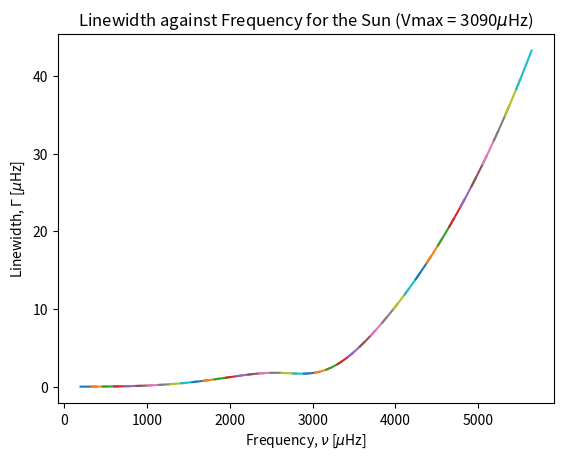
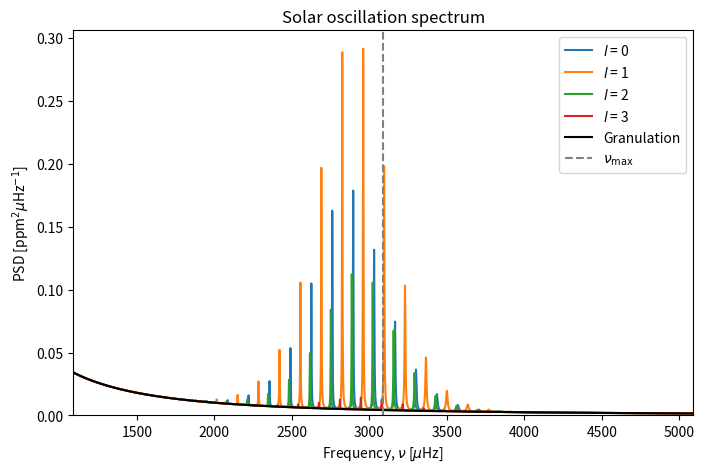

Here is the Python script that generated these plots, in order:
#!/usr/bin/env python3
# -*- coding: utf-8 -*-
"""
Created on Thu Feb 3 15:13:26 2022

[redacted]
"""

import numpy as np
import matplotlib.pyplot as plt
#import matplotlib as mpl
#mpl.rcParams['text.usetex'] = True
#mpl.rcParams['font.family'] = 'serif'
#mpl.rcParams['font.size'] = 11

def nu(delta_nu, n, l):
    nu = []
    for i in l:
        nu.append(delta_nu * (n + i/2 + 1.45) - D * i * (i + 1))
    return nu

def lorentzian(x, x_0, width):
    return 1 / (np.pi * width * (1 + ((x - x_0) / width)**2))

def gaussian(x, sigma, mu):
    return np.exp(-(x - mu)**2 / (2 * sigma**2)) #/ (sigma * np.sqrt(2 * np.pi))

# Define solar parameters
L_sun = 3.846e26 # W
M_sun = 1.989e30 # kg
R_sun = 6.957e8 # m
T_eff_sun = 5777 # K

# Define stellar parameters
L = L_sun
M = M_sun
R = R_sun
T_eff = T_eff_sun

# Define temperatures
T_0 = 436 # K
T_red = 8907 * (L / L_sun)**(-0.093) # K
delta_T = 1250 # K

n = np.arange(40) # Array of n values to be plotted
l = np.arange(4) # Array of l values to be plotted
D = 1.5 # μHz

# old version of linewidth
# gamma_0 = 1.02 # μHz
# gamma = gamma_0 * np.exp((T_eff - 5777) / T_0) # μHz

delta_nu = M**(1/2) * R**(-3/2) * 135 / (M_sun**(1/2) * R_sun**(-3/2)) # μHz
nu = nu(delta_nu, n, l) # μHz
beta = (1 - np.exp((T_eff - T_red) / delta_T))
amplitude = 2.1 * beta * L * M_sun / L_sun / M * (T_eff_sun / T_eff)**2 # ppm
visibility = np.array([1, 1.5, 0.5, 0.04])

nu_max = 3090 # μHz
nu_range = 2000 # μHz
fwhm = 0.66 * nu_max**0.88 # μHz
sigma = fwhm / (2 * np.sqrt(2 * np.log(2)))
x = np.linspace(nu_max-nu_range, nu_max+nu_range, 10000) # μHz
sigma_c = 10000 #gamma / (2 * np.sqrt(2 * np.log(2)))
tau_c = 250
P_granulation = 4 * sigma_c**2 * tau_c / (1 + (2 * np.pi * x * tau_c)**2)
#P_granulation = 2 / np.pi * 560**2 / 2.3 / (1 + (x/2.3)**2)

#new method of linewidth
y = (nu_max/3090)

alpha = 2.95*y + 0.39 
gamma_alpha = 3.08*y + 3.32
Wdip = 4637*y - 141
nu_dip = 2984*y+ 60 
if nu_max < 4000:
    delta_gamma_dip = -0.47*y + 0.77
else:
    delta_gamma_dip = 0.001

linewidthlist = []
for i in range(len(nu)):
    linewidth = np.exp((alpha*np.log(nu[i]/nu_max) + np.log(gamma_alpha)) + ((np.log(delta_gamma_dip))/(1+(((2*np.log(nu[i]/nu_dip))/np.log(Wdip/nu_max))**2))))
    linewidthlist.append(linewidth)

    
plt.plot(nu, linewidthlist)
plt.title('Linewidth against Frequency for the Sun (Vmax = 3090$\mu$Hz)')
plt.xlabel(r'Frequency, $\nu$ [$\mu$Hz]')
plt.ylabel(r'Linewidth, $\Gamma$ [$\mu$Hz]')
plt.savefig('linewidth_against_frequency.png')
plt.show()

plt.figure(figsize=(8, 5))

for i in l:
    y = np.zeros_like(x)
    index = 0
    for j in nu[i]:
        y += gaussian(x, sigma, nu_max) * amplitude**2 * 2 / np.pi / linewidth[index] * visibility[i] * lorentzian(x, j, linewidth[index])
        index += 1
    plt.plot(x, y + P_granulation, label=r'$l$ = {}'.format(i))
    
plt.plot(x, P_granulation, color='k', label='Granulation')
plt.axvline(x=nu_max, ls='--', color='gray', label=r'$\nu_{\rm max}$')
plt.title('Solar oscillation spectrum')
plt.xlabel(r'Frequency, $\nu$ [$\mu$Hz]')
plt.ylabel(r'PSD [ppm$^2 \mu$Hz$^{-1}$]')
plt.xlim(np.min(x), np.max(x))
plt.ylim(0)
plt.legend()
plt.savefig('oscillation_spectrum.pdf')
